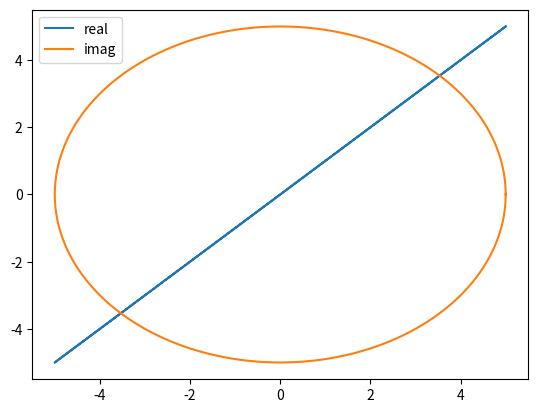
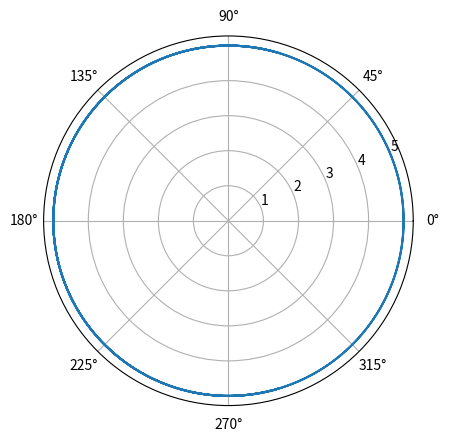

Python code for these plots, in order:
import numpy as np
import matplotlib.pyplot as plt


def cis(r):
    x = np.linspace(0, 1, 10000)
    theta = r * (np.cos(2 * np.pi * x) + (1j * (np.sin(2 * np.pi * x))))

    fig, ax = plt.subplots()
    ax.plot(theta, theta.real)
    ax.plot(theta, theta.imag)
    ax.legend(['real', 'imag'])
    fig.show()
    fig, ax = plt.subplots(subplot_kw={'projection': 'polar'})
    ax.plot(theta, np.ones(theta.shape) * r)
    fig.show()

if __name__ == '__main__':
    cis(5)
